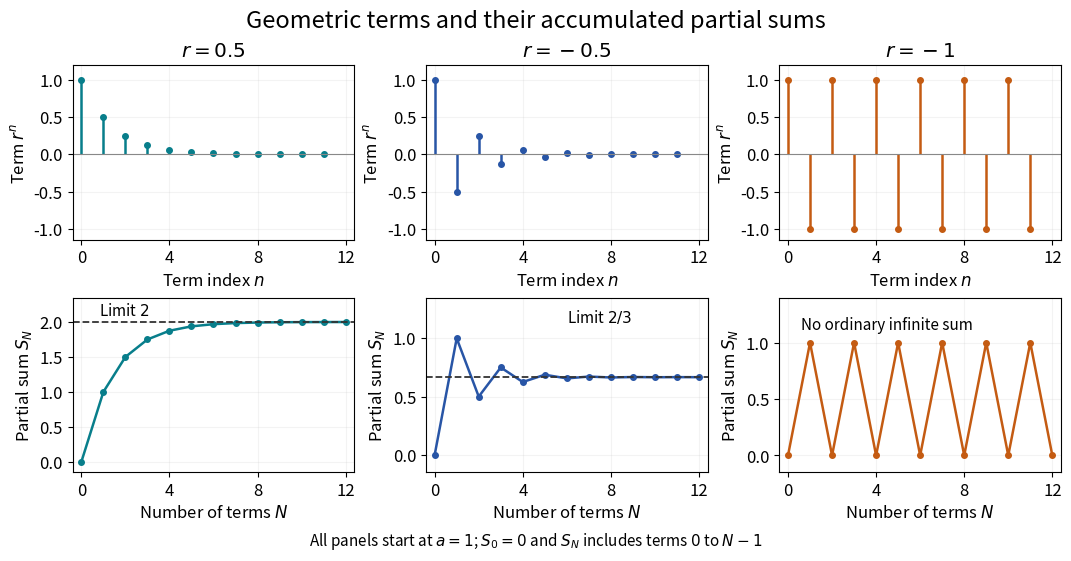

The matplotlib source for this figure: (Note: this script raises an exception after producing the figure.)
"""Original geometric-series plots; output the matching PNG to the CWD."""
from pathlib import Path

import matplotlib
matplotlib.use("Agg")
import matplotlib.pyplot as plt
import numpy as np

plt.rcParams.update({"font.size": 12, "figure.facecolor": "white"})
fig, axes = plt.subplots(2, 3, figsize=(10.6, 5.5), layout="constrained")
indices = np.arange(12)
counts = np.arange(13)
ratios = [.5, -.5, -1.]
colours = ["#087e8b", "#2855a6", "#c45b12"]
for j, (r, colour) in enumerate(zip(ratios, colours)):
    terms = r ** indices
    sums = np.concatenate(([0], np.cumsum(terms)))
    top, bottom = axes[:, j]
    marker, stems, base = top.stem(indices, terms, basefmt=" ")
    plt.setp(marker, color=colour, markersize=4)
    plt.setp(stems, color=colour, linewidth=1.8)
    top.axhline(0, color="#888888", lw=.8)
    top.set(title=rf"$r={r:g}$", xlabel=r"Term index $n$",
            ylabel=r"Term $r^n$", ylim=(-1.15, 1.2))
    bottom.plot(counts, sums, "-o", color=colour, markersize=4, lw=1.8)
    if abs(r) < 1:
        limit = 1 / (1-r)
        bottom.axhline(limit, color="#333333", ls="--", lw=1.3)
        bottom.text(.8 if r > 0 else 6, limit+.10 if r > 0 else 1.14,
                    r"Limit $2$" if r > 0 else r"Limit $2/3$",
                    fontsize=11)
        bottom.set_ylim(-.15, 2.35 if r > 0 else 1.35)
    else:
        bottom.text(.6, 1.12, "No ordinary infinite sum", fontsize=11)
        bottom.set_ylim(-.15, 1.4)
    bottom.set(xlabel=r"Number of terms $N$", ylabel=r"Partial sum $S_N$")
    for ax in (top, bottom):
        ax.set_xlim(-.4, 12.4)
        ax.set_xticks([0, 4, 8, 12])
        ax.grid(alpha=.15)
fig.suptitle("Geometric terms and their accumulated partial sums", fontsize=17)
fig.supxlabel(r"All panels start at $a=1$; $S_0=0$ and $S_N$ includes terms $0$ to $N-1$",
              fontsize=11)
fig.savefig(Path(__file__).with_suffix(".png").name, dpi=120, facecolor="white")
plt.close(fig)
